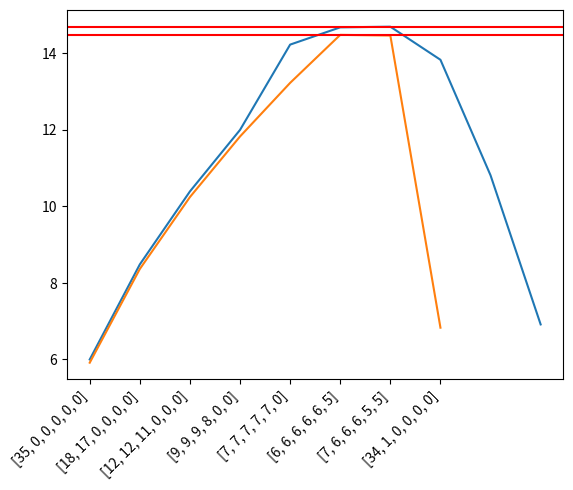
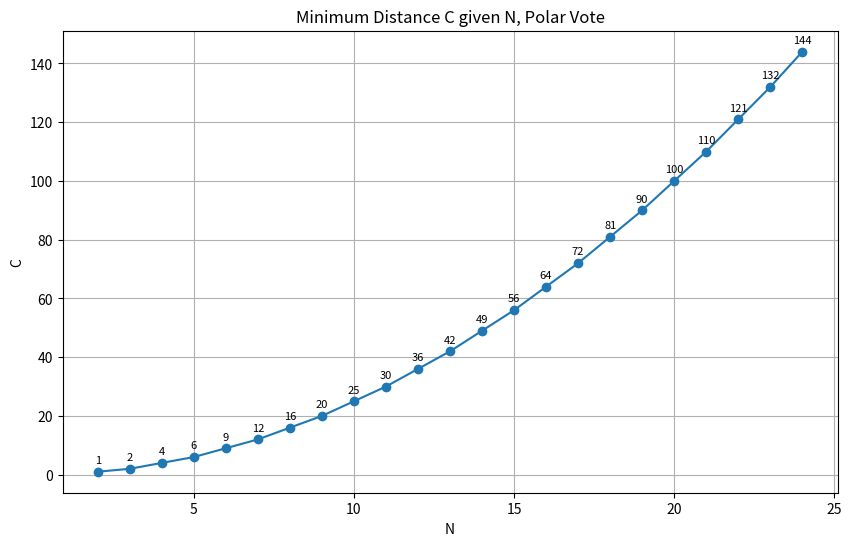

Python code for these plots, in order: (Note: this script raises an exception after producing the figures.)
import pandas as pd
import numpy as np
from numpy import linalg as LA
import math
from itertools import combinations_with_replacement, groupby
from scipy.special import comb
from math import floor
import re
import random

# Plotting Libraries
import matplotlib.pyplot as plt
import seaborn as sns

import warnings
warnings.filterwarnings('ignore')

# N = 6, C = 36
# Representative stategies are given in base strategy convention (high to low, all positive)
strategies = [[36,0,0,0,0,0], # Max concentrated
              [18,18,0,0,0,0],
              [12,12,12,0,0,0],
              [9,9,9,9,0,0],
              [7,7,7,7,7,1],
              [7,6,6,6,6,5],
              [6,6,6,6,6,6], # Max spread
              [14,10,3,3,3,3],
              [24,6,3,3,0,0],
              [35,1,0,0,0,0]]

# Figure III.2.a(1): Calculating and graphing the voting power of each representative strategy.
voting_power_list = []
for strategy in strategies:
    vp = sum([x**.5 for x in strategy])
    voting_power_list.append(vp)
    print(f'Strategy {strategy} voting power = {round(vp,4)}')

default_x_ticks = range(len(strategies))
plt.plot(default_x_ticks, voting_power_list)
plt.xticks(default_x_ticks, strategies, rotation = 45, ha='right')
plt.grid(axis="x") 
plt.axhline(y=(6*6**.5),color='red')
plt.show()

# N = 6, C = 35
# Some representative stategies to analyze to get the vp for a range of distributions.
strats_2 = [[35,0,0,0,0,0],
          [18,17,0,0,0,0],
          [12,12,11,0,0,0],
          [9,9,9,8,0,0],
          [7,7,7,7,7,0],
          [6,6,6,6,6,5],
          [7,6,6,6,5,5],
          [34,1,0,0,0,0]]

# Figure III.2.a(2): Calculating and graphing the voting power of each representative strategy.
voting_power_list_2 = []
for strategy in strats_2:
    vp = sum([x**.5 for x in strategy])
    voting_power_list_2.append(vp)
    print(f'Strategy {strategy} voting power = {round(vp,4)}')

default_x_ticks = range(len(strats_2))
plt.plot(default_x_ticks, voting_power_list_2)
plt.xticks(default_x_ticks, strats_2, rotation = 45, ha='right')
plt.grid(axis="x") 
plt.axhline(y=(5*6**.5+5**.5),color='red')
plt.show()

# Example III.2.a: Ratio of Max to Min Voting Power:
N = 6
for C in range(24,37):
    # Get minimum Vp
    min_VP = C**.5
    
    # Get maximum Vp
    a = C // N
    b = C % N
    max_VP = round(b*(a+1)**.5 + (N-b)*a**.5,5)
    
    ratio = max_VP/min_VP
    print(f'Ratio for N = {N} and C = {C} is {round(ratio,4)}')

# Figure III.2.b: Plot of minimum number of C for differentation of all voting items.
N_values = list(range(2, 25))
C = []

for N in N_values:
    if N % 2 == 0:
        C.append((N / 2) ** 2)
    else:
        C.append((N ** 2 - 1) / 4)

C = [int(x) for x in C]

plt.figure(figsize=(10, 6))
plt.plot(N_values, C, marker='o')
plt.xlabel('N')
plt.ylabel('C')
plt.title('Minimum Distance C given N, Polar Vote')
plt.grid(True)

# Adding text annotations for each point
for i in range(len(N_values)):
    plt.annotate(C[i], (N_values[i], C[i]), textcoords="offset points", xytext=(0,6), ha='center', fontsize=8)

plt.show()

# Table III.2.c: Table of C for N = 3 to N = 25.
df = []
for N in range(3,26):
    row={}
    row['N'] = N
    if N % 2 == 0:
        row['Polar Min Diff'] = int((N / 2) ** 2)
    else:
        row['Polar Min Diff'] = int((N ** 2 - 1) / 4)
    row['C, polar'] = (N+3)//4 * N
    row['||'] = '||'
    row['Priority Min Diff'] = int((N**2-N)/2)
    row['C, priority'] = (N//2)*N+1
    df.append(row)
df = pd.DataFrame(df).set_index('N')
print('Table of C for Polar and Priority QV, for N = 3 to N = 25')
display(df)

def base_strategy_set_of(N, C):
    '''
    Give me an integer N to define an array length, and an integer C to tell me what the sum of
    the magnitudes of those N-integers MUST be.
    
    I return a list of base strategy sets: N-length arrays whose elements sum to C.  
    These base strategies are all possible combinations of integers, conventionally expressed as magnitudes
    (to account for negative votes) from the largest integer to the smallest or zero.  Duplicates are removed.
    '''
    # Generate all combinations of N integers that equal C, to include zeros.
    dp = [[[] for _ in range(C+1)] for _ in range(N+1)]
    for i in range(C+1):
        dp[1][i] = [[i]]
    for n in range(2, N+1):
        for c in range(1, C+1):
            for i in range(c+1):
                for subgroup in dp[n-1][c-i]:
                    group = [i] + subgroup
                    group.sort(reverse=True)
                    if group not in dp[n][c]:
                        dp[n][c].append(group)
    strategy_set = dp[N][C]

    return strategy_set

# Example III.3.a(1): What are the base strategies for N = 3 and C = 16?
N, C = 3, 16
base_example_1 = base_strategy_set_of(N, C)
len(base_example_1), base_example_1

# Example III.3.a(2): How many base strategy sets are the for N = 6 and C = 49?
N, C = 6, 49
base_example_2 = base_strategy_set_of(N, C)
len(base_example_2)

# Figure III.3.a: Log plot of base strategy counts vs C for different N.

# Create the return object
strat_nums = []

# Get number of base strategies given an N and C
for N in range(3,7):
    for C in range(N, N**2+N):
        row = {'N':N,
               'C':C,
               'base_strats':len(base_strategy_set_of(N, C))
              }
        strat_nums.append(row)
        
# Put into dataframe since its easiest to work with
strat_nums = pd.DataFrame(strat_nums)

# Initialize the lineplot
sns.lineplot(data = strat_nums, x = 'C', y = 'base_strats', hue = 'N')
plt.yscale('log')

# Add labels and title
plt.xlabel('C')
plt.ylabel('Number of Base Strategies (log scale)')
plt.title('Plot of Base Strategies vs. C for different N')

# Show plot
plt.show()

def element_frequencies(strategy):
    '''
    Give me a base strategy (array of integers).
    
    I return a list of the frequencies of each of the non-zero integers along with the count 
    of zeros, if any.  The returns are used to determine the number of combinations for the strategy.
    '''
    # Initialize data holders
    strat_dict = {}
    zeros = 0
    
    # Loop through each integer in the base strategy
    for element in strategy:
        # if its a zero, increase zero count holder
        if element == 0:
            zeros += 1
            continue
        # If the element has already been seen, increase its count, otherwise add it to dictionary
        if element in strat_dict.keys():
            strat_dict[element] += 1
        else:
            strat_dict[element] = 1
    
    frequencies = list(strat_dict.values())
    
    return frequencies, zeros

# Example III.3.b.i: Get element frequencies for a sample strategy.
be5 = base_example_2[5]
be5, element_frequencies(be5)

def count_of_all_possible_permutations_of(strategy, p=1):
    '''
    Give me a base strategy (array of integers).  Also give p=1 (default) for polar and p=0 for priority QV.
    
    That base strategy can then be used to find polar permutations (where one or more signs
    are flipped on positive integers in the base strategy) as well as all permutations of other numbers.
    When summed for all base strategies of a given N and C, the total number of possible voting
    options are given.
    
    Thus, I return a count of all NON-NULL polar permutations.
    '''
    # Get the element group details 
    frequencies, zeros = element_frequencies(strategy)
    
    # Calculate the total permutations of the numbers of the strategy
    # N! / (a! * b! * ... * x!...) where a,b,... are pulled from frequency list, and x is the count of zeros
    total_perms = math.factorial(len(strategy))//(math.prod([math.factorial(x) for x in frequencies])*math.factorial(zeros))  
    
    # If polar (p=1) each number can be represented as positive or negative, so count = 2^total number of non-zeros
    # If priority this term zeros out
    polar_strat_count = 2**(sum(frequencies)*p)

    # Multiply the two together
    total_count_of_sets = total_perms * polar_strat_count
    
    # Account for null strategies, if the base has any:
    if len(set(strategy)) == 1:
        # For polar there are two null strategies [n,n,...,n] and [-n,-n,...,-n], for priority just 1
        if p == 1:
            total_count_of_sets -= 2
        else:
            total_count_of_sets -= 1

    return total_count_of_sets

# Example III.3.b.ii(1): How many total polar permutations are there for a given strategy?
count_of_all_possible_permutations_of([16,4,4,2,1,0,0,0])

# Example III.3.b.ii(2): How many polar permutations are there for an identically structured strategy, 
# using the Total Permutations of a Base Strategy equation?
base_strategy = [24,20,6,6,1,0,0,0]
# N = 8
# Non-zero, i = 5
# frequencies = [1,1,2,1,3]
# count = (8! / (1! * 1! * 2! * 1! * 3!)) * 2**5
(8*7*6*5*2) * 2**5

# Example III.3.b.ii(3): Check of above.
count_of_all_possible_permutations_of(base_strategy)

# Example III.3.b.ii(4): How many priority permutations of this base strategy are there?
count_of_all_possible_permutations_of(base_strategy,p=0)

# Example III.3.b.ii(5): What is the total number of polar strategies (all permutations of base strategies)
# for a range of N and C?
total_strat_counts = []

# Get the base strategies given an N and C
for N in range(3,7):
    for C in range(N, N**2+N):
        base_strategies = base_strategy_set_of(N, C)
        strat_sum = 0
        for strategy in base_strategies:
            strat_sum += count_of_all_possible_permutations_of(strategy)  
            
        row = {'N':N,
               'C':C,
               'total_strats':strat_sum
              }
        total_strat_counts.append(row)
total_strat_counts

# Figure III.3.b.ii: Log plot of base strategy counts vs C for different N.

# Put into dataframe since its easiest for me to work with
total_strat_counts = pd.DataFrame(total_strat_counts)

# Initialize the lineplot
sns.lineplot(data = total_strat_counts, x = 'C', y = 'total_strats', hue = 'N')
plt.yscale('log')

# Add labels and title
plt.xlabel('C')
plt.ylabel('Number of Total Strategies (log scale)')
plt.title('Plot of Total Strategies vs. C for different N, Polar QV')

# Show plot
plt.show()

def get_strategy_details_for(N,C):
    '''
    Give me an integer N for number of voting items and integer C for voice credits available.
    
    I return a dataframe listing each strategy and it's voting power, along with the total number of 
    occurances of each strategy in the entire set of possibilities (total number of polar permutations).
    '''
    # Initilize a data holder - list that will eventually become a dataframe
    result = []
    
    # Get the base strategies
    base_strategies = base_strategy_set_of(N,C)
    
    # Loop through each strategy, get some key info on it, and add it to future dataframe
    for strategy in base_strategies:
        voting_power = sum([x**.5 for x in strategy])

        total_strat_count = count_of_all_possible_permutations_of(strategy)
            
        row = {'N':N,
               'C':C,
               'strategy':strategy,
               'VP':voting_power,
               'perms':total_strat_count}

        result.append(row)
        
    result = pd.DataFrame(result)
    
    # Now sort by maximum concentration to maximum spread:
    result = result.sort_values(by = 'VP')
    
    return result

# Example III.3.c: Given N = 5 and C = 21, identify all the base strategies, calculate their voting power,
# and then give the total number of polar permutations (perms) of that that base strategy.
df = get_strategy_details_for(5,21)
df

len(df), sum(df.perms)

def integrate_strategy_density(df):
    '''
    Give me a dataframe with strategy details for a given N and C.
    
    I return the dataframe with each Voting Power-related column weighted based
    on the number of polar permutations of the base strategy compared to the total number
    of all polar permuations of every strategy in (N,C).
    '''
    # Get the total number of strategy options for a given N and C
    total_perms = sum(df['perms'])

    df['VP_wtd'] = df['VP'] * df['perms'] / total_perms
    
    return df

# Example III.3.d.i(1): What is each base strategy set's contribution to the total voting power if each strategy is
# voted on once and only once?
df = integrate_strategy_density(df)
df

# Example III.3.d.i(2): What is the weighted mean voting power for a df of a given C and N.
print(f'Weighted Mean = {df.VP_wtd.sum()}')

def get_simple_median(df):
    '''
    Give me a dataframe with strategy details for a given N and C.
    
    I return the Voting Power of the base strategy that represents median voting power for that N and C using
    the index of the median strategy going from min to max voting power.
    '''
    middle = int(len(df) / 2) - 1
    VP_s_med = df.VP.iloc[middle]

    return VP_s_med

# Example III.3.d.ii(1): Finding the Simple median Voting Power.
print(f'Simple Median = {get_simple_median(df)}')

def get_weighted_median(df):
    '''
    Give me a dataframe with strategy details for a given N and C.
    
    I return the Voting Power of the base strategy that represents median voting power for that N and C using
    the index of the median permutation going from min to max voting power.
    '''
    # Find the median permutation
    median_perm = int(sum(df.perms) / 2)
    
    # Now loop through until you hit the base strategy the median permutation occurs in
    for row in df.index:
        # Get count of perms and subtract it from the running count of half the total permutations
        row_perms = df['perms'].iloc[row]
        median_perm -= row_perms
    
        if median_perm <= 0:
            strategy = df.strategy.iloc[row]
            #print(f'Weighted median for N,C = ({df.N.iloc[row]},{df.C.iloc[row]}) occurs at {strategy}')
            VP_w_med = sum([x**.5 for x in strategy])
            break
    
    return VP_w_med

# Example III.3.d.ii(2): Finding the Weighted mean Voting Power.
print(f'Weighted Median = {get_weighted_median(df)}')

def C_details(df):
    '''
    Give me a weighted N,C strategy details dataframe.
    
    In return I give you a condensed outcomes row for N and C, aggregating for Vp_wtd.  Vp_wtd = the average voting
    power if every possible strategy is voted on once and only once.
    '''
    VP_s_med = get_simple_median(df)
    VP_w_med = get_weighted_median(df)
    VP_max = df.VP.max()
    
    # Simplify
    df = df.drop(columns = ['VP'])
    
    # Extract N and C
    N = df.N.max()
        
    C_for_N = df.groupby('C').sum()
    
    C_for_N['N'] = N
    
    C_for_N['VP_s_med'] = VP_s_med
    
    C_for_N['VP_w_med'] = VP_w_med
    
    C_for_N['VP_max'] = VP_max
    
    return C_for_N

# Example III.3.e.i: VP details of N = 5 and C = 21.
C_details(df)

def C_for_N_sets(N, Cmin, Cmax):
    '''
    Give me N, the length of the Decision Space/Number of ballot items, as well as the minimum C and maximum C 
    which to analyze between (inclusive).
    
    I return a dataframe with each C analyzed (from C = Cmin to C = Cmax).
    '''
    # Initialize a return dataframe
    df = pd.DataFrame()

    # Start with C == N, loop through to Cmax
    for c in range(Cmin, Cmax + 1):
        # Generate Base Strategies and Info for N and c
        df_c = get_strategy_details_for(N,c)
        df_c = integrate_strategy_density(df_c)
        df_c = C_details(df_c)
        
        df = pd.concat([df,df_c])
    df['VP_min'] = df.index**.5
    # Clean up before return
    df = df[['N','perms','VP_min','VP_s_med','VP_wtd','VP_w_med','VP_max']]
    df = round(df,3)

    return df 

# Example III.3.e.ii: Get C for N detail dataframe for N = 5, and C > 4 & C < 27.
N = 5
df = C_for_N_sets(N,N,N**2+1)
df

# Figure III.3.e.ii: Graph of notable VPs for N = 5, and C > 4 & C < 27.
df[['VP_min', 'VP_s_med', 'VP_wtd', 'VP_w_med', 'VP_max']].plot(figsize = (12,6))
plt.grid(color='gray', linestyle='dashed', linewidth=0.5, alpha=0.5)
plt.show()

def simulated_vote(N,C,w=2):
    '''
    Give me integers N and C and optionally integer 'w' which is the ratio of positive to negative votes.
    
    I return a simulated voting strategy (array). 
    '''
    # Output holder
    strategy = []

    # For all but last element pick a random number from credits left
    for n in range(N-1):
        credits_used = random.randint(0,C)
        C -= credits_used
        strategy.append(credits_used)
    
    # If there are any credits left use them up, otherwise append 0
    if C > 0:
        strategy.append(C)
    else:
        strategy.append(0)

    # Now randomly sort the strategy
    np.random.shuffle(strategy)
        
    # Now randomly negate a certain percentage of the strats
    negatizer = random.choices([-1, 1], weights=[1, w], k=N)
    
    # Apply negatizer
    strategy = np.multiply(strategy, negatizer)
    
    return strategy 

# Example III.3.f.i: Simulated ballot for for N = 8 and C = 64.
print('Empty ballot:\n[_,_,_,_,_,_,_,_]\n\nSimulated ballot:')
print(list(simulated_vote(8,64)))

def simulated_voting_power(N, Cmax, voters, w = 2):
    '''
    Give me integers N, the Cmax to examine up to, the w to use, and a number of voters.

    I return a dictionary of the mean voting power based on the simulated votes.
    '''
    # Create a holder for the simulated strategies for each C
    ballots = {}
    for C in range(N,Cmax+1):
        votes = []
        for _ in range(voters):
            # Simulate a vote
            p = simulated_vote(N,C,w=w)
            
            # Reset to a base strategy
            p = [abs(x) for x in p]
            p.sort(reverse = True)
            
            #Now add this representative base strategy
            votes.append(p)
            
        ballots[C] = votes
        
    VP_per_C = {}

    # Convert the strategies into voting power and return as a dictionary
    for i in ballots.keys():
        v = ballots[i]
        VP = [sum(x**.5 for x in inner_lst) for inner_lst in v]
        mean_VP = sum(VP)/voters
        VP_per_C[i] = round(mean_VP ,5)
        
    return VP_per_C

# Example III.3.f.ii: Get simulated mean VP per C when N = 5, 4 < C < 27, 20k voters 
# and 2:1 positive to negative votes.
VP_per_C = simulated_voting_power(5, 26, 20000, w = 2)
VP_per_C

def add_simulations(df, VP_per_C):
    '''
    Give me a dataframe of (N,C) results as well as the simulated voting power dictionary.

    I return the df with the simulated voting power.
    '''
    df['VP_sim_mean'] = df.index.map(VP_per_C)
    
    # Reorder from smallest VP to largest
    df = df[['N','perms','VP_min', 'VP_sim_mean','VP_s_med', 'VP_wtd', 'VP_w_med', 'VP_max']]
    
    return df

# Example III.3.f.iii: Add simulations from previous examples.
df = add_simulations(df, VP_per_C)
df

# Figure III.3.e.iii: Graph of VP for Various C at a given N.
N = df.N.max()
plt.figure(figsize = (12,6))
plt.title(f'VPs for various C, when N = {N}')
plt.plot(df.drop(columns = ['N','perms']))
plt.legend(['VP_min', 'VP_sim_mean', 'VP_s_med', 'VP_wtd', 'VP_w_med','VP_max'])
plt.grid(color='gray', linestyle='dashed', linewidth=0.5, alpha=0.5)
plt.ylabel('$VP$, Voting Power')
plt.xlabel('$C$, Voting Credits Granted')
plt.show()

def score(df):
    '''
    Give me a dataframe with Max, Min, Weighted and Simulated Mean Voting Power based on N and a range of C.
    
    I return the dataframe where the maximum proportional distance is scored as a 100, and all other C are
    scored in relation to that 100.
    '''
    df['wtd/sim factor'] = df['VP_wtd']**2 / df['VP_sim_mean']**2
    max_factor = max(df['wtd/sim factor'])
    df['Score'] = round((df['wtd/sim factor'] / max_factor) * 100,2)   
    
    df.drop(columns = ['wtd/sim factor'], inplace = True)
    
    df = df.sort_values(by = 'Score', ascending = False)
    
    return df

# Example III.3.g.i(1). Scoring for a single N, N=5.
score(df)

# Example III.3.g.i(2): Scoring for multiple N.
df = pd.DataFrame()
for N in range(3,6):
    Cmin = N
    Cmax = N**2+1
    dn = C_for_N_sets(N, Cmin, Cmax)
    VP_per_C = simulated_voting_power(N, Cmax, 50000, w = 2)
    dn = add_simulations(dn, VP_per_C)
    dn = score(dn)
    print(f'N = {N}','\nTop 5 Scoring C:')
    display(dn.head(5))
    print('-----\n')
    df = pd.concat([df,dn])
df

def gini(x):
    '''
    Give me a distribution.
    
    I return the Gini coefficient.
    '''
    x = np.array(x)
    total = 0
    for i, xi in enumerate(x[:-1], 1):
        total += np.sum(np.abs(xi - x[i:]))
    return total / (len(x)**2 * np.mean(x))

# Example III.3.h: Given a random set of numbers based on a triangular distribution, 
# calculate the Gini coefficient for a series of trials.
gf_trials = []
for trial in range(10):
    gf_test = []
    for _ in range(5000):
        gf_test.append(np.random.triangular(1,5,1000))
    gf_trials.append(gini(gf_test))
gf_trials

def gini_for_C_N_sim(C,N,voters = 50000):
    '''
    Give me integers C, N and the number of voters to simulate.
    
    I return the Gini coefficient of the simulated voting for that C and N.
    '''
    # Initialize the list that will hold all Voting Powers for Gini analysis
    VP_list = []
    for _ in range(voters):
        # Simulate a vote
        p = simulated_vote(N,C)
        # Calculate Vp
        p = sum([abs(x)**.5 for x in p]) 
        
        VP_list.append(p)
    # Get and return the GINI for a given N and C
    Gf = gini(VP_list)
    
    return Gf

# Example II.3.h.i: Calculate the GINI for 50,000 simulated votes of various C for N from 3 to 5.
sim_gini = []
for N in range(3,6):
    for C in range(N,N**2+1):
        Gf = gini_for_C_N_sim(C,N)
        row = {'N':N, 'C':C, 'sim_GINI':Gf}
        sim_gini.append(row)
sim_gini = pd.DataFrame(sim_gini)
sim_gini

def gini_for_C_N_wtd(C,N):
    '''
    Give me integers C and N.
    
    I return the Gini coefficient of the complete set of unique voting power outcomes for that C and N.
    '''
    # Initialize the list that will hold all Voting Powers for Gini analysis
    VP_list = []
    # Get the voting power and the count each occurs
    df = get_strategy_details_for(N,C)
    # For each row, get the voting power and then add it to the Vp_list 
    # accoridng to the count of permutations for that base strategy
    for i in df.index:
        j = [df.iloc[i].VP] * df.iloc[i].perms
        VP_list.extend(j)
    # Get and return the Gini for a given N and C
    Gf = gini(VP_list)
    
    return Gf

# Example II.3.h.ii: Calculate the Gini for the weighted outcomes of various C for N from 3 to 5.
wtd_gini = []
for N in range(3,6):
    for C in range(N,N**2+1):
        Gf = gini_for_C_N_wtd(C,N)
        row = {'N':N, 'C':C, 'wtd_GINI':Gf}
        wtd_gini.append(row)
wtd_gini = pd.DataFrame(wtd_gini)
wtd_gini

# Table III.3.h.iii: Comparing Weighted and Simulated Gini:
gini = wtd_gini.merge(sim_gini)
gini.set_index(['N','C'])

# Figure III.2.h.iii: Comparison of the weighted and simulated GINI of various C for N = 5.
gini_subset = gini[gini.N == 5].set_index('C')[['wtd_GINI','sim_GINI']]
plt.figure(figsize = (12,6))
plt.plot(gini_subset)
plt.xticks(np.arange(min(gini_subset.index), max(gini_subset.index)+1, 1.0))
plt.grid(axis = 'x',color='gray', linestyle='dashed', linewidth=0.5, alpha=0.5)
plt.legend(gini_subset.columns)
plt.show()

C_dict_polar = {}
C_dict_priority = {}
for N in range(3,101):
    C_polar = (N+3)//4 * N
    C_priority = N//2 * N + 1
    C_dict_polar[N] = C_polar
    C_dict_priority[N] = C_priority

# Example III.4(1): Histogram and Cumulative Histogram of Simulated Voting Outcomes from N = 3 to N = 25.
for N in range(3,26):
    C = C_dict_polar[N]
    voters = 50000

    VP_list = []
    for _ in range(voters):
        p = simulated_vote(N,C)
        p = sum([abs(x)**.5 for x in p]) 
        VP_list.append(p)

    VP_list.sort()

    print(f'N = {N}, C = {C}')
    print('Max VP =',round(N*(C/N)**.5,3),'|','Avg VP = ',round(sum(VP_list)/voters,3),'|','Min VP =',round(C**.5,3))
    plt.figure(figsize = (12,4))
    plt.subplot(121)
    plt.ylabel('Number of Voters')
    plt.xlabel('$VP$, Voting Power')
    plt.title('$VP$ Counts (50,000 total voters)')
    sns.histplot(VP_list)
    plt.subplot(122)
    plt.ylabel('Number of Voters')
    plt.xlabel('$VP$, Voting Power')
    plt.title('$VP$ Counts (50,000 total voters)')
    sns.histplot(VP_list, cumulative = True)
    plt.show()
    print('\n\n\n')

# Example III.4(1): Histogram of Simulated Voting Outcomes from N = 3 to N = 25.
for N in range(3,26):
    C = C_dict_priority[N]
    voters = 50000

    VP_list = []
    for _ in range(voters):
        p = simulated_vote(N,C)
        p = sum([abs(x)**.5 for x in p]) 
        VP_list.append(p)

    VP_list.sort()

    print(f'N = {N}, C = {C}')
    print('Max VP =',round(N*(C/N)**.5,3), 'Average VP = ',sum(VP_list))
    plt.figure(figsize = (12,4))
    plt.subplot(121)
    plt.ylabel('Number of Voters')
    plt.xlabel('$VP$, Voting Power')
    plt.title('$VP$ Counts (50,000 total voters)')
    sns.histplot(VP_list)
    plt.subplot(122)
    plt.ylabel('Number of Voters')
    plt.xlabel('$VP$, Voting Power')
    plt.title('$VP$ Counts (50,000 total voters)')
    sns.histplot(VP_list, cumulative = True)
    plt.show()
    print('\n\n\n')

## Create a dataframe with index N
da = pd.DataFrame()
da['N'] = range(3,31)
da = da.set_index('N')

## Create the Credit Models and plug into the dataframe
        
# CM1
# Single Gradient = (N+1)
da['CM1'] = da.index + 1
# CM2 
# Polar Minimum Difference = E:(N/2)^2 | O:(N^2-1)/4
polar_min = []
for i in da.index:
    if i%2 == 1:
        polar_min.append((i**2 - 1) / 4)
    else:
        polar_min.append((i/2)**2)
da['CM2'] = polar_min
# CM3 
# Polar C = (N+3)//4*N
da['CM3'] = (da.index + 3) // 4 * da.index
# CM4 
# Priority Minimum Difference = (N^2-N)/2
da['CM4'] = ((da.index**2 - da.index)/2) 
# CM5 
# Priority C = (N//2)*N+1
da['CM5'] = (da.index // 2) * da.index + 1
# CM6
# Quark Number = (N-1)^2
da['CM6'] = (da.index-1)**2
# CM7 
# N^2 - N
da['CM7'] = da.index**2 - da.index
# CM8
# N^2
da['CM8'] = da.index**2
# CM9
# Arbitrary = 100
da['CM9'] = 100

## Display Dataframe

da = da.astype(int)
display(da)

## Graph

# Initialize Figure
plt.figure(figsize = (16,8))
plt.plot(da)
# Add axis labels
plt.ylabel('$C$, Voting Credits Granted')
plt.xlabel('$N$, Number of Issues')
# Add figure title and legend
plt.title('$C$ for various $f(N)$')
legend_labels = [
'CM1: Single Gradient = (N+1)',
'CM2: Polar Minimum Difference = E:(N/2)^2 | O:(N^2-1)/4',
'CM3: Polar C = (N+3)//4*N',
'CM4: Priority Minimum Difference = (N^2-N)/2',
'CM5: Priority C = (N//2)*N+1',
'CM6: Quark Number = (N-1)^2',
'CM7: N^2 - N',
'CM8: N^2',
'CM9: Arbitrary = 100'
]
plt.legend(legend_labels)

# Show all ticks at integers and full grid
plt.xticks(np.arange(min(da.index), max(da.index)+1, 1.0))
plt.grid(color='gray', linestyle='dashed', linewidth=0.5, alpha=0.5)
plt.show()